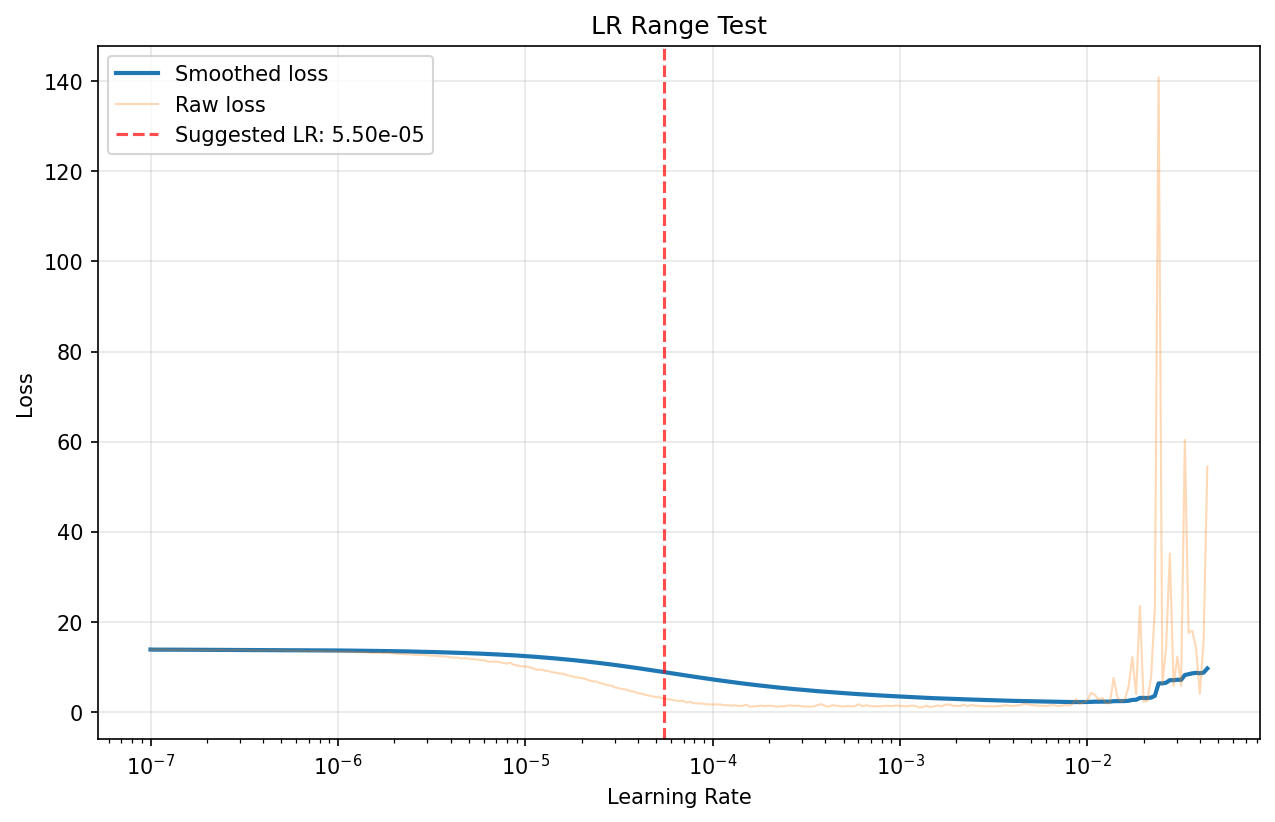

Source data for this figure (header and first rows):
lr, raw_loss, smooth_loss
1.00000000e-07, 13.88, 13.88
1.04712855e-07, 13.81, 13.84
1.09647820e-07, 13.86, 13.85
1.14815362e-07, 13.81, 13.84
1.20226443e-07, 13.87, 13.85
1.25892541e-07, 13.81, 13.84
1.31825674e-07, 13.8, 13.83
1.38038426e-07, 13.83, 13.83
1.44543977e-07, 13.81, 13.83
1.51356125e-07, 13.79, 13.83
1.58489319e-07, 13.78, 13.82
1.65958691e-07, 13.83, 13.82
1.73780083e-07, 13.78, 13.82
1.81970086e-07, 13.78, 13.82
1.90546072e-07, 13.78, 13.81
1.99526231e-07, 13.78, 13.81
2.08929613e-07, 13.74, 13.81
2.18776162e-07, 13.78, 13.8
2.29086765e-07, 13.8, 13.8
2.39883292e-07, 13.75, 13.8
2.51188643e-07, 13.78, 13.8
2.63026799e-07, 13.68, 13.79
2.75422870e-07, 13.71, 13.79
2.88403150e-07, 13.85, 13.79
3.01995172e-07, 13.76, 13.79
3.16227766e-07, 13.79, 13.79
3.31131121e-07, 13.67, 13.78
3.46736850e-07, 13.7, 13.78
3.63078055e-07, 13.72, 13.78
3.80189396e-07, 13.65, 13.77
3.98107171e-07, 13.69, 13.77
4.16869383e-07, 13.69, 13.76
4.36515832e-07, 13.71, 13.76
4.57088190e-07, 13.62, 13.76
4.78630092e-07, 13.65, 13.75
5.01187234e-07, 13.71, 13.75
5.24807460e-07, 13.63, 13.75
5.49540874e-07, 13.64, 13.74
5.75439937e-07, 13.63, 13.74
6.02559586e-07, 13.59, 13.73
6.30957344e-07, 13.6, 13.73
6.60693448e-07, 13.57, 13.72
6.91830971e-07, 13.48, 13.71
7.24435960e-07, 13.57, 13.71
7.58577575e-07, 13.51, 13.7
7.94328235e-07, 13.53, 13.7
8.31763771e-07, 13.56, 13.69
8.70963590e-07, 13.46, 13.68
9.12010839e-07, 13.46, 13.68
9.54992586e-07, 13.48, 13.67
1.00000000e-06, 13.4, 13.66
1.04712855e-06, 13.4, 13.65
1.09647820e-06, 13.39, 13.65
1.14815362e-06, 13.42, 13.64
1.20226443e-06, 13.39, 13.63
1.25892541e-06, 13.25, 13.62
1.31825674e-06, 13.27, 13.61
1.38038426e-06, 13.27, 13.6
1.44543977e-06, 13.23, 13.59
1.51356125e-06, 13.12, 13.58
... 223 more rows
